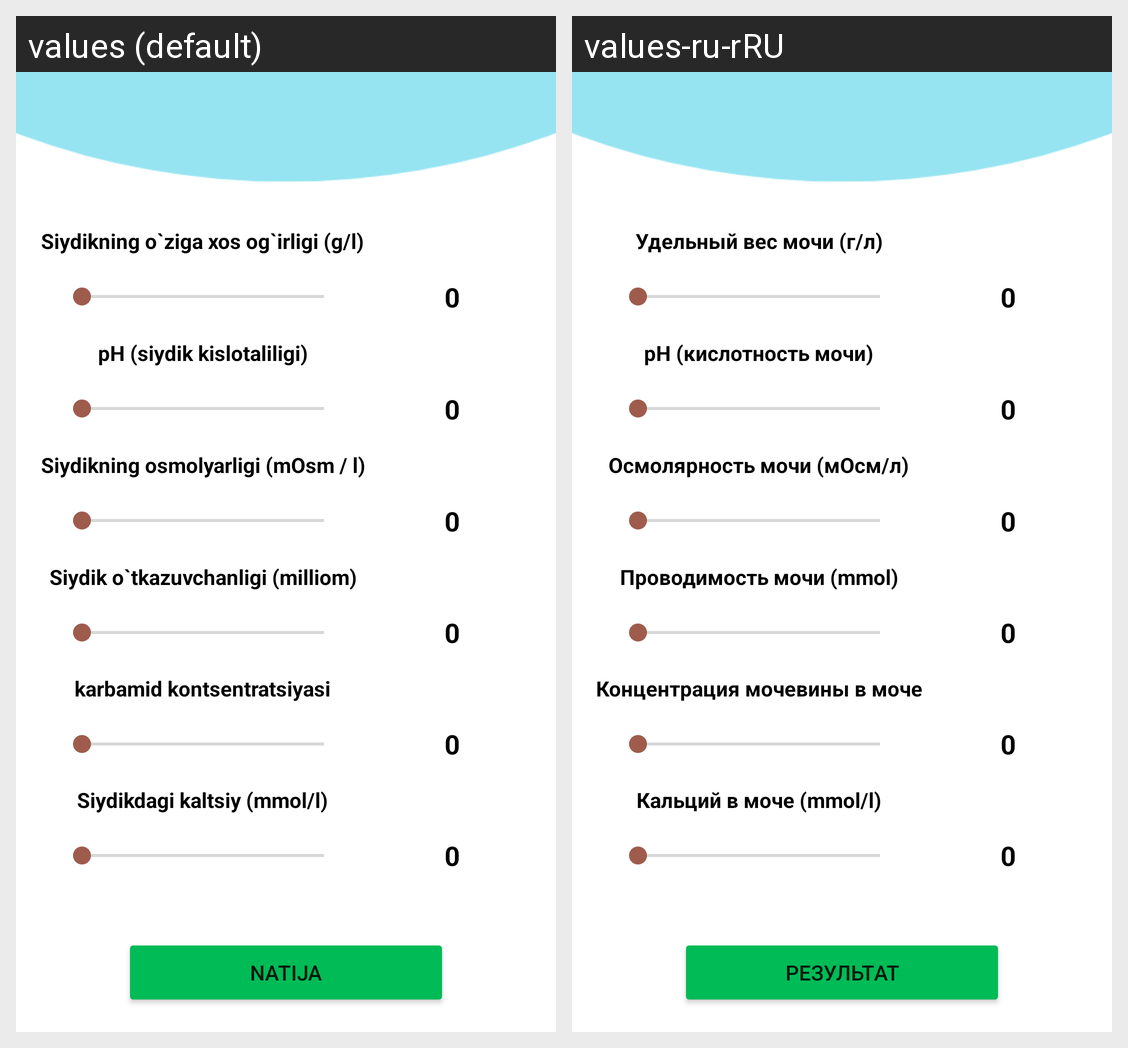

Here is an Android app screen in its default locale and in the app's own translations. Write out the translated-string differences for the strings that appear on this screen.
Android screen res/layout/screen_home.xml rendered under 2 locales, left to right: values (default), values-ru-rRU. Device: Nexus 5 (rendered at 1080×1920; each locale shown at half size, 540×960, under a caption strip naming it); theme Theme.ICMEDAISaratonAI.
Strings drawn on this screen, with the default value and each locale's value (text and hints the layout hard-codes, and strings that could not be matched under every locale, appear in the picture but are not listed):

infoname1
  values: Siydikning o`ziga xos og`irligi (g/l)
  values-ru-rRU: Удельный вес мочи (г/л)

infoname2
  values: pH (siydik kislotaliligi)
  values-ru-rRU: рН (кислотность мочи)

infoname3
  values: Siydikning osmolyarligi (mOsm / l)
  values-ru-rRU: Осмолярность мочи (мОсм/л)

infoname4
  values: Siydik o`tkazuvchanligi (milliom)
  values-ru-rRU: Проводимость мочи (mmol)

infoname5
  values: karbamid kontsentratsiyasi
  values-ru-rRU: Концентрация мочевины в моче

infoname6
  values: Siydikdagi kaltsiy (mmol/l)
  values-ru-rRU: Кальций в моче (mmol/l)

score
  values: Natija
  values-ru-rRU: Результат
